Run: headless pygame with SDL's dummy video driver; simulated clock (each Clock.tick advances the game by its frame time, no real sleeping); random seed 0; keys injected as events and as key.get_pressed() state; no mouse input.
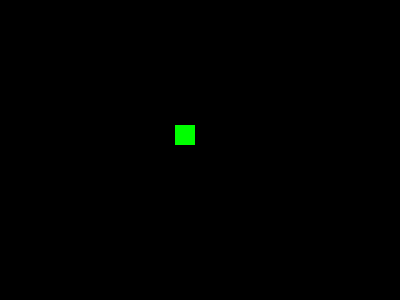
Frame 1 of 4 · flips 1–60 · no input
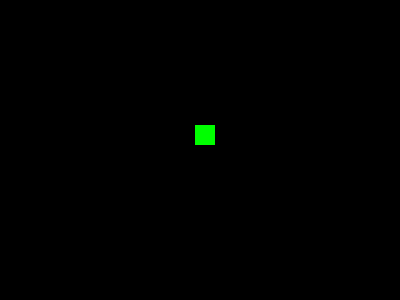
Frame 2 of 4 · flips 61–180 · tapped SPACE, RETURN · held RIGHT (→), D
Frame 3 of 4 · flips 181–300 · held DOWN (↓), S · screen unchanged from frame 2, image omitted
Frame 4 of 4 · flips 301–420 · held LEFT (←), A, UP (↑), W · screen unchanged from frame 3, image omitted

The pygame program that drew these frames:

# import the pygame module, so you can use it
import sys
import pygame

# define a main function


def main():

    # initialize the pygame module
    pygame.init()

    # create a surface on screen that has the size of 240 x 180
    screen = pygame.display.set_mode((400, 300))  # w, h
    # load and set the logo
    pygame.display.set_caption("PLACEHOLDER")
    # Surfaces can quickly draw something on the screen
    background = pygame.Surface((400,300))
    surface = pygame.Surface((20, 20))
    surface.fill((0, 255, 0))  # tuple of RGB values
    pos = [175, 125]

    # define a variable to control the main loop
    running = True
    # main loop
    while running:
        # Processing
        # Events
        # Render - need to re-render everything each iteration

        # event handling - gets all event from the event queue
        events = pygame.event.get()
        for event in events:
            # Must handle the QUIT event, else there's an error
            if event.type == pygame.QUIT:
                # change the value to False, to exit the main loop
                pygame.quit()
                sys.exit()
                # running = False
            if event.type == pygame.KEYDOWN:
                if event.key == pygame.K_RIGHT:
                    pos[0] += 20;
        # blit() draws the surface to the screen
        screen.blit(background, (0,0)) #draw bg first
        screen.blit(surface, pos)
        pygame.display.update() #updates the game state


# run the main function only if this module is executed as the main script
# (if you import this as a module then nothing is executed)
if __name__ == "__main__":
    # call the main function
    main()
